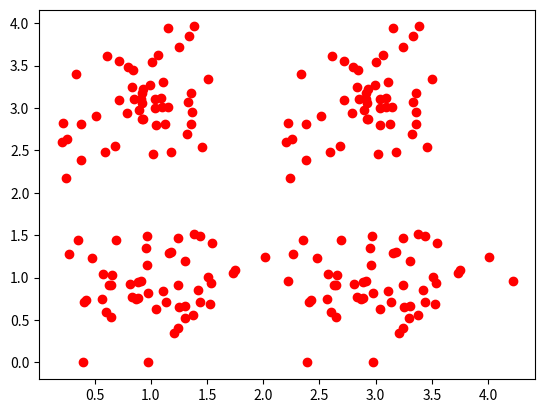

Generate this figure with matplotlib:
import numpy as np
from matplotlib import pyplot as plt 


x1=np.random.normal(1,0.4,100)
x2=x1+2
x=np.concatenate((x1,x2))

y1=np.random.normal(1,0.4,100)
y=np.zeros(200)
y[0:49]=y1[0:49]
y[100:149]=y1[0:49]
y[50:99]=y1[50:99]+2
y[150:199]=y1[50:99]+2



                  
plt.scatter(x,y,c = 'r')

plt.show()
plt.show()